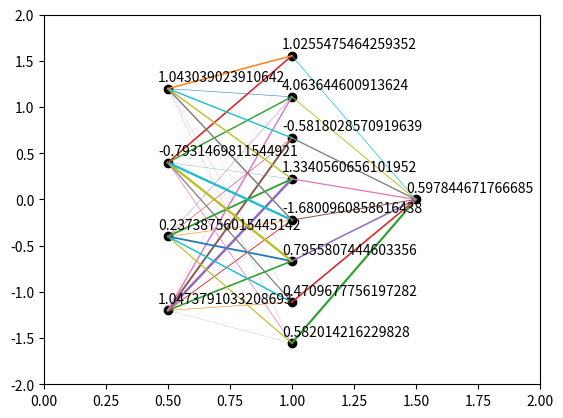

Reproduce this figure in Python.
#!/usr/bin/env python
# -*- coding: UTF-8 -*-

'''
project_name	模拟神经网络BP更新权重
function	反向传播算法更新权重，使用or、and、xor示例
[redacted]
date		2018-06-11
[redacted]
ps              Please be pythonic.
'''

import sys
import os
import numpy as np

from matplotlib import pyplot as plt
from matplotlib import animation

def enviroment_init():
    """
    程序运行环境初始化
    """
    pass

def visual(neurons):
    """
    训练可视化
    """
    fig = plt.figure()
    ax = plt.axes(xlim=(0, 2), ylim=(-2, 2))

    def gen_neuron_pos(neurons): # 神经网络组成结构，例如一个两层网络如下：[2,3,1]，即输入层2个神经元，隐含层3个，输出层1个
        """
        生成所有神经元对应的各自位置
        """
        X = [[1./(len(neurons)+1)*(i+1)]*neurons[i] for i in range(len(neurons))]
        Y = [[1./(size+1)*(j+1) for j in range(size)] for size in neurons]
        X = [[i*(2-0)+0 for i in x] for x in X]
        Y = [[i*(2-(-2))+(-2) for i in y] for y in Y]
        XX,YY = [],[]
        for x in X:
            for z in x:
                XX.append(z)
        for y in Y:
            for z in y:
                YY.append(z)
        return X,Y,XX,YY
    X,Y,XX,YY = gen_neuron_pos(neurons)
    ax.plot(XX, YY, 'ko')

    def gen_neuron_text(XX,YY):
        """
        生成每个神经元对应的文本（数值显示）位置
        """
        X_text,Y_text = [],[]
        for i in range(len(XX)):
            X_text.append(XX[i]-abs(0.02*(2-0)))
            Y_text.append(YY[i]+abs(0.02*(2-(-2))))
        return X_text,Y_text

    X_text,Y_text = gen_neuron_text(XX,YY)
    texts = []
    for i in range(len(X_text)):
        texts.append(plt.text(X_text[i],Y_text[i],'neuron'))

    def gen_weight_line(X,Y):
        """
        生成每个神经元与后一层所有神经元之间的对应线坐标
        """
        start_xs,start_ys,end_xs,end_ys = [],[],[],[]
        for i in range(len(X)-1): # 遍历除最外层以外的所有层，例如两层网络的话就是遍历输入层和隐含层
            x,y,next_x,next_y = X[i],Y[i],X[i+1],Y[i+1]
            for j in range(len(x)):
                for k in range(len(next_x)):
                    start_x,start_y = x[j],y[j]
                    end_x,end_y = next_x[k],next_y[k]
                    start_xs.append(start_x)
                    start_ys.append(start_y)
                    end_xs.append(end_x)
                    end_ys.append(end_y)
        return start_xs,start_ys,end_xs,end_ys
    sxs,sys,exs,eys = gen_weight_line(X,Y)
    liness = []
    for i in range(len(sxs)):
        liness.append(ax.plot([sxs[i],exs[i]],[sys[i],eys[i]],'-',linewidth=1.))

    def animate(i):
        tmp = []
        for lines in liness:
            for line in lines:
                line.set_linewidth(np.random.randn())
                tmp.append(line)
        for text in texts:
            text.set_text(str(np.random.randn()))
            tmp.append(text)
        return tmp
    anim = animation.FuncAnimation(fig, animate, frames=200, interval=100, blit=True)
    plt.show()


def main():
    """
    程序入口
    """
    enviroment_init()
    visual([4,8,1])

if __name__ == '__main__':
    main()
